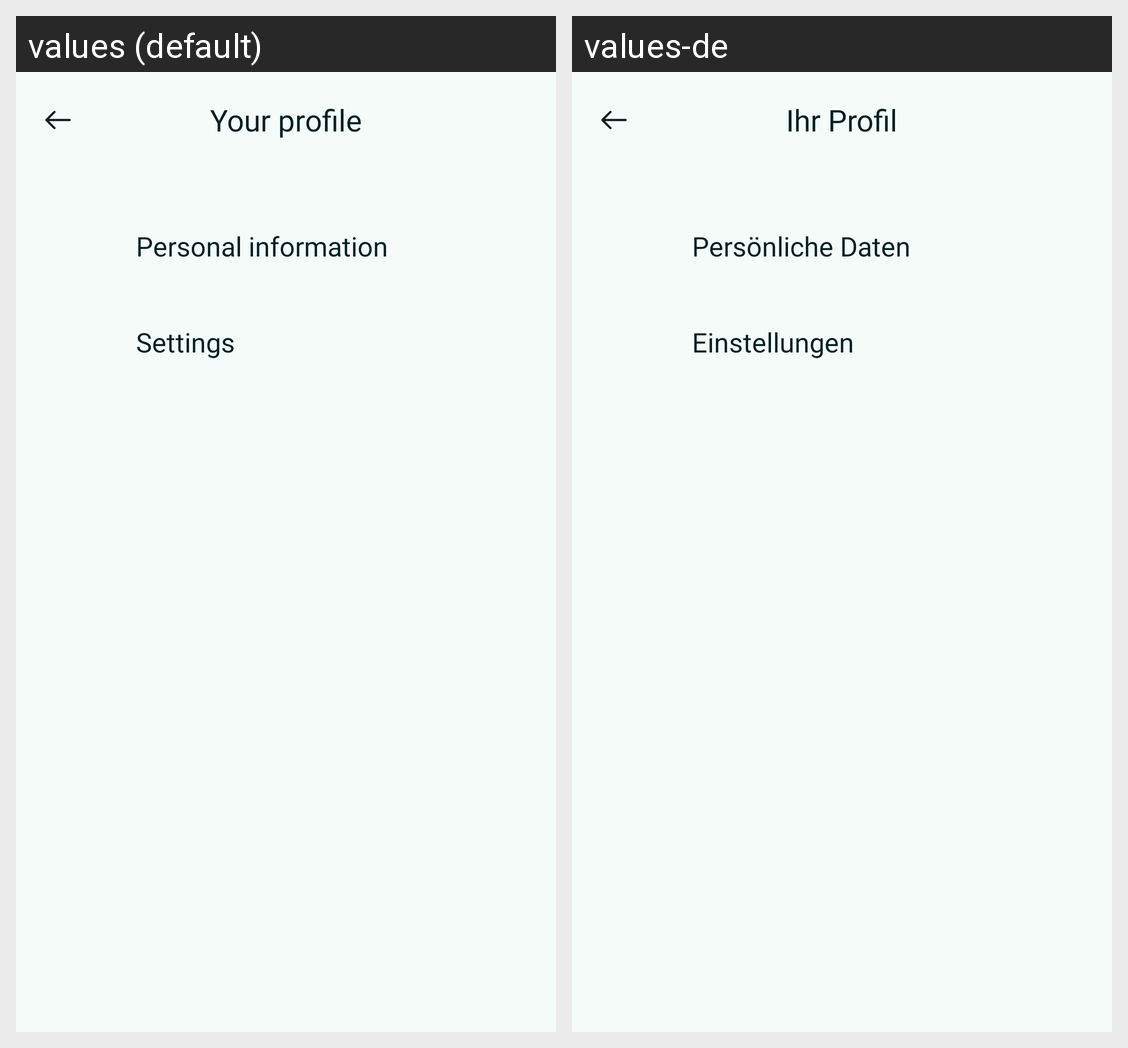

This grid shows one Android layout under two languages. Give, for every string resource on the screen, its name, the default text and each shown locale's text.
Android screen res/layout/profile_fragment.xml rendered under 2 locales, left to right: values (default), values-de. Device: Nexus 5 (rendered at 1080×1920; each locale shown at half size, 540×960, under a caption strip naming it); theme AppTheme.
Strings drawn on this screen, with the default value and each locale's value (text and hints the layout hard-codes, and strings that could not be matched under every locale, appear in the picture but are not listed):

user_profile_label
  values: Your profile
  values-de: Ihr Profil

personal_data
  values: Personal information
  values-de: Persönliche Daten

settings_label_name
  values: Settings
  values-de: Einstellungen
